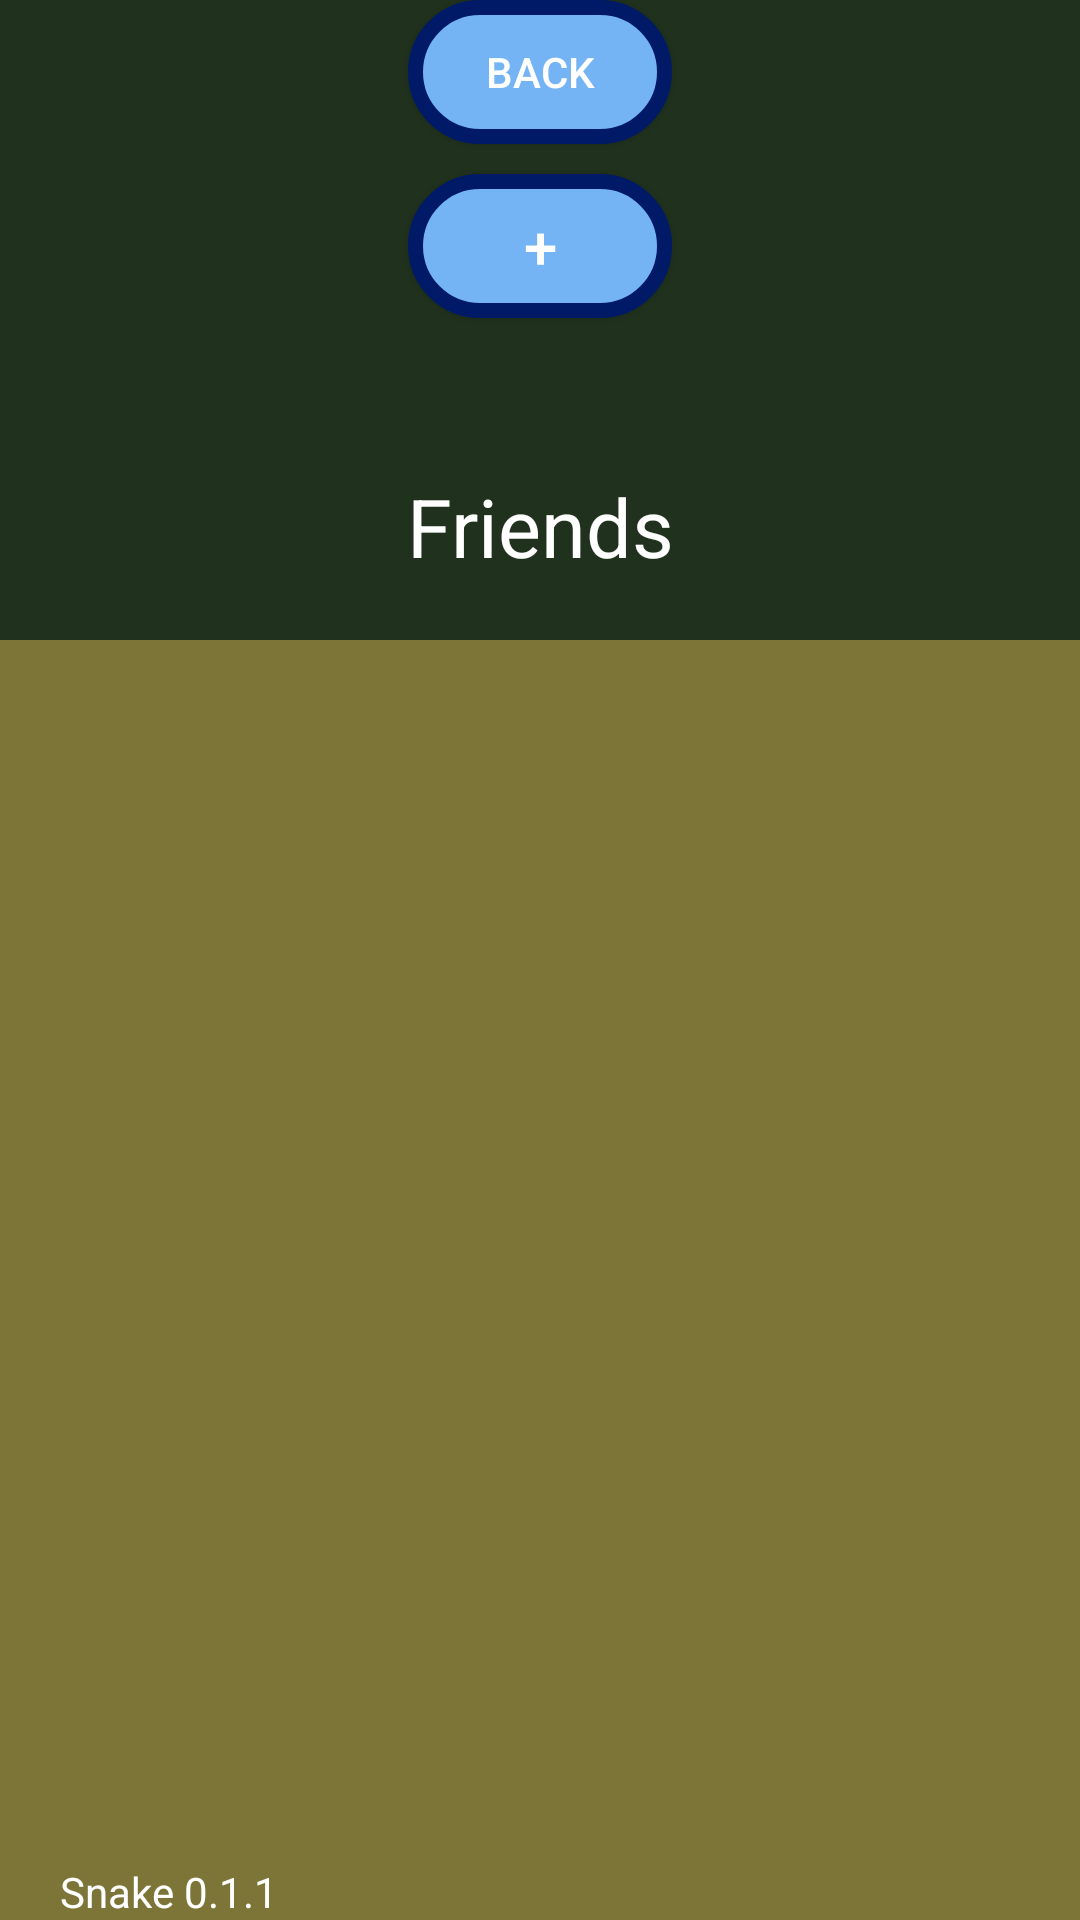

Reconstruct the res/layout file that produces this screen, plus the resources it refers to.
<!-- AndroidManifest.xml: application theme Theme.ProjectSnake -->
<!-- res/layout/friends.xml -->
<?xml version="1.0" encoding="utf-8"?>
<RelativeLayout xmlns:android="http://schemas.android.com/apk/res/android"
    android:orientation="vertical"
    android:layout_width="fill_parent"
    android:layout_height="fill_parent"
    android:gravity="center"
    >
<LinearLayout
    android:orientation="vertical"
    android:layout_width="fill_parent"
    android:layout_height="fill_parent"
    android:gravity="center"
    >
    <Button
        android:id="@+id/back_friends"
        android:layout_width="wrap_content"
        android:layout_height="wrap_content"
        android:background="@drawable/shape"
        android:onClick="back_menu"
        android:text="@string/back" />
    <Button
        android:id="@+id/add_friend"
        android:layout_width="wrap_content"
        android:layout_height="wrap_content"
        android:layout_marginTop="10dp"
        android:background="@drawable/shape"
        android:layout_gravity="center"
        android:onClick="add_friend"
        android:text="+"
        android:textSize="20sp"
        />

    <EditText
        android:id="@+id/add_name"
        android:layout_width="match_parent"
        android:layout_height="wrap_content"
        android:ems="10"
        android:inputType="text"
        android:layout_marginStart="70dp"
        android:layout_marginEnd="70dp"
        android:alpha="0"
        android:enabled="false"
         />
    <TextView
        android:layout_width="match_parent"
        android:layout_height="wrap_content"
        android:text="Friends"
        android:layout_marginTop="10dp"
        android:textAlignment="center"
        android:textSize="27sp" />

    <LinearLayout
        android:id="@+id/column_list"
        android:layout_width="match_parent"
        android:layout_height="fill_parent"
        android:layout_marginTop="20dp"
        android:background="#7C7537"
        android:orientation="vertical">
    </LinearLayout>

</LinearLayout>

    <TextView
        android:id="@+id/textView"
        android:layout_width="fill_parent"
        android:layout_height="wrap_content"
        android:layout_alignParentBottom="true"
        android:layout_marginStart="20dp"
        android:background="@color/alpha"
        android:text="@string/version" />

</RelativeLayout>
<!-- resources referenced by this layout -->
<resources>
  <color name="alpha">#00FFFFFF</color>
  <!-- drawable shape (drawable) -->
  <?xml version="1.0" encoding="utf-8"?>
  <shape xmlns:android="http://schemas.android.com/apk/res/android" android:shape="rectangle">
  <solid android:color="@color/button"/>
      <corners android:radius="1000dp"/>
      <stroke
          android:color="@color/button_border"
          android:width="5dp"
          />
  </shape>
  <string name="back">Back</string>
  <string name="version">Snake 0.1.1</string>
  <style name="Theme.ProjectSnake" parent="android:Theme.Material.Light.NoActionBar" />
  <color name="button">#74B3F4</color>
  <color name="button_border">#FF001A68</color>
</resources>
